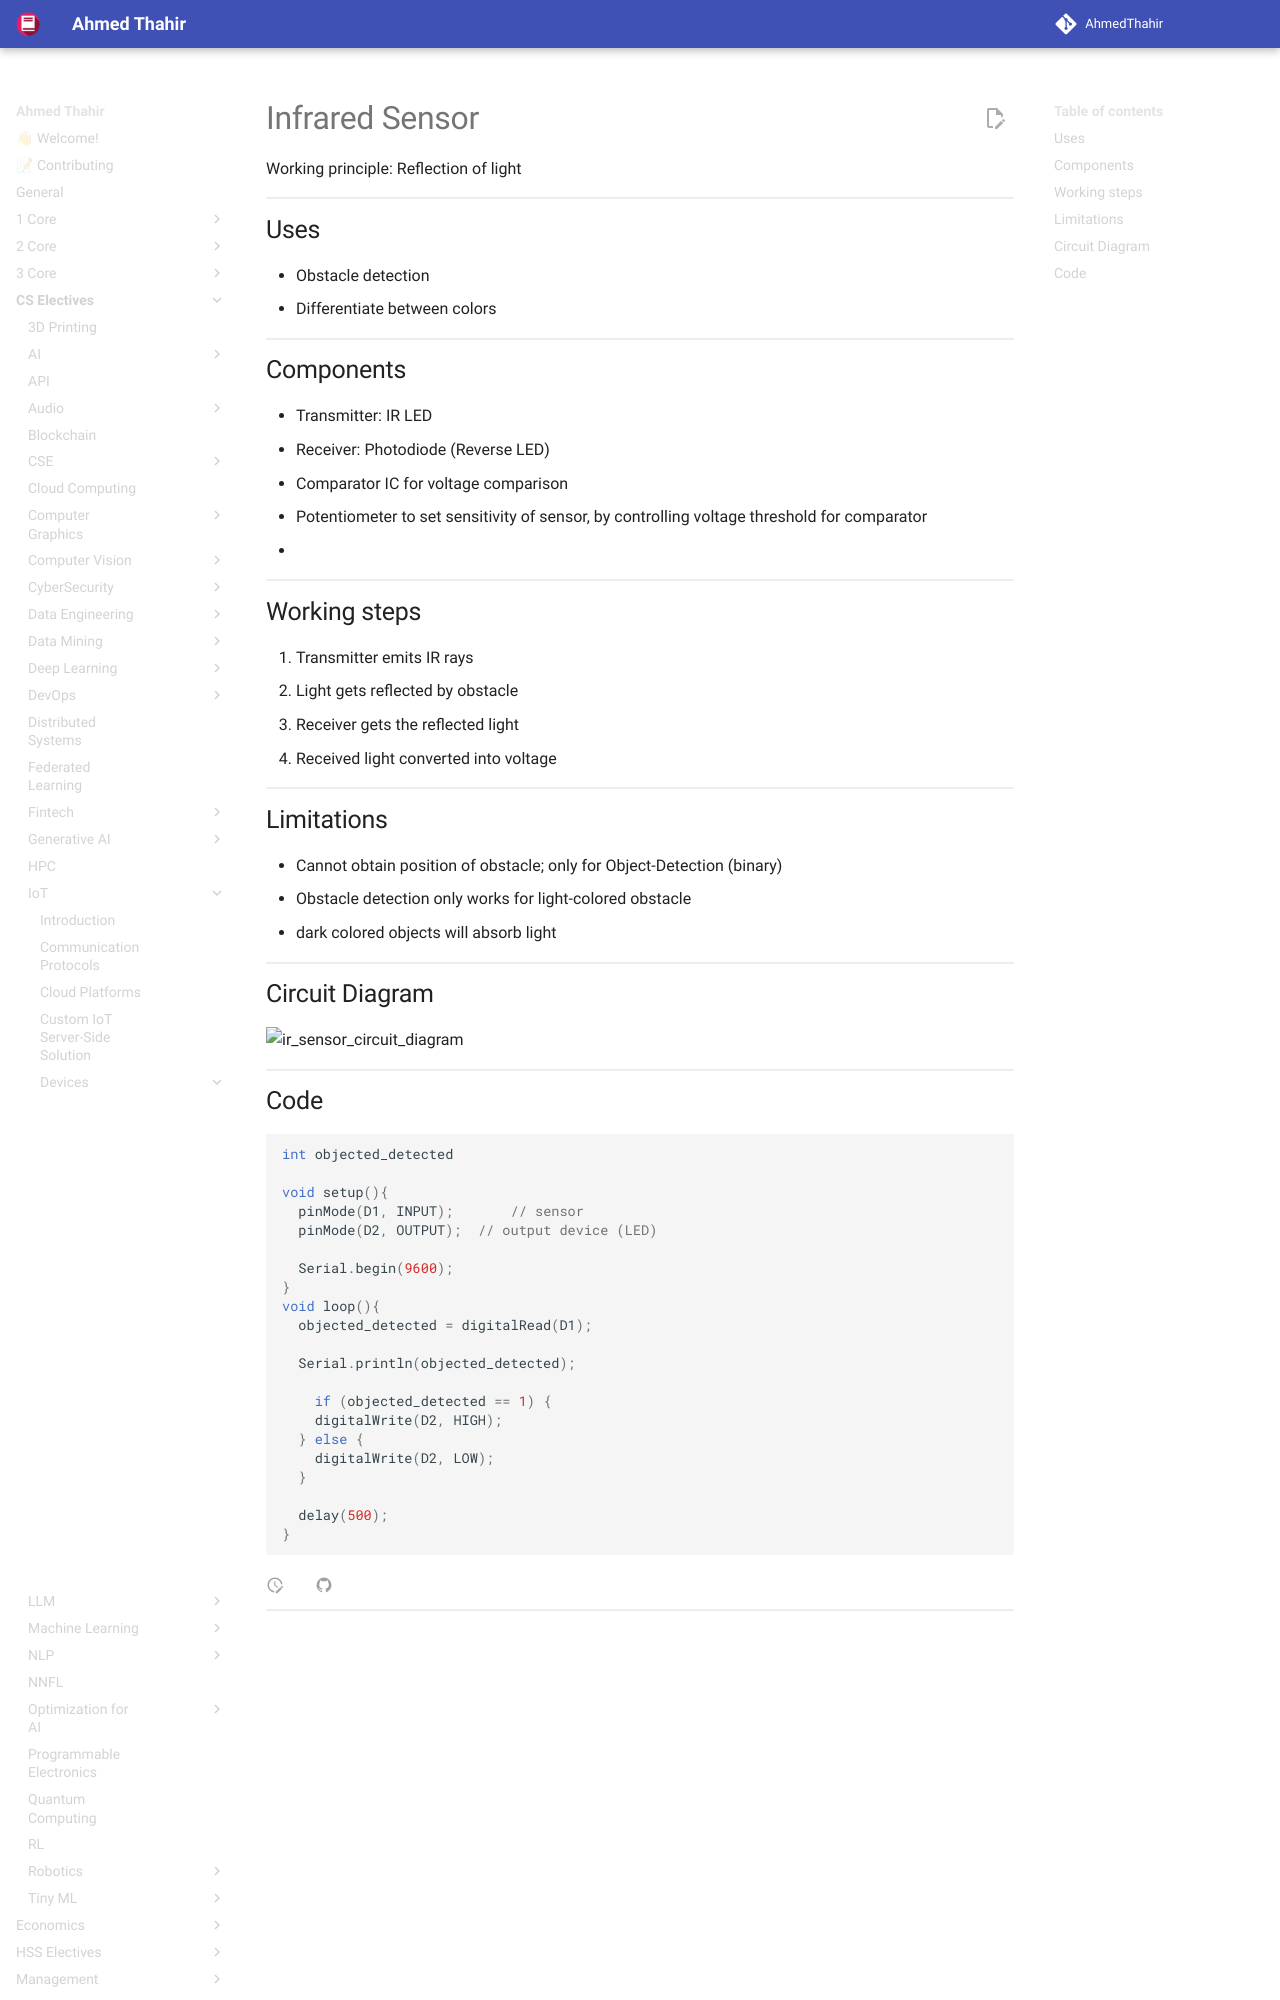

repository: AhmedThahir/AhmedThahir.github.io · page: CS_Electives/IoT/Devices/IR/index.html · generator: mkdocs

# Infrared Sensor

Working principle: Reflection of light

## Uses

- Obstacle detection
- Differentiate between colors 

## Components

- Transmitter: IR LED
- Receiver: Photodiode (Reverse LED)
- Comparator IC for voltage comparison
- Potentiometer to set sensitivity of sensor, by controlling voltage threshold for comparator
  - $V_s \ne \{0, V_{cc} \}$
